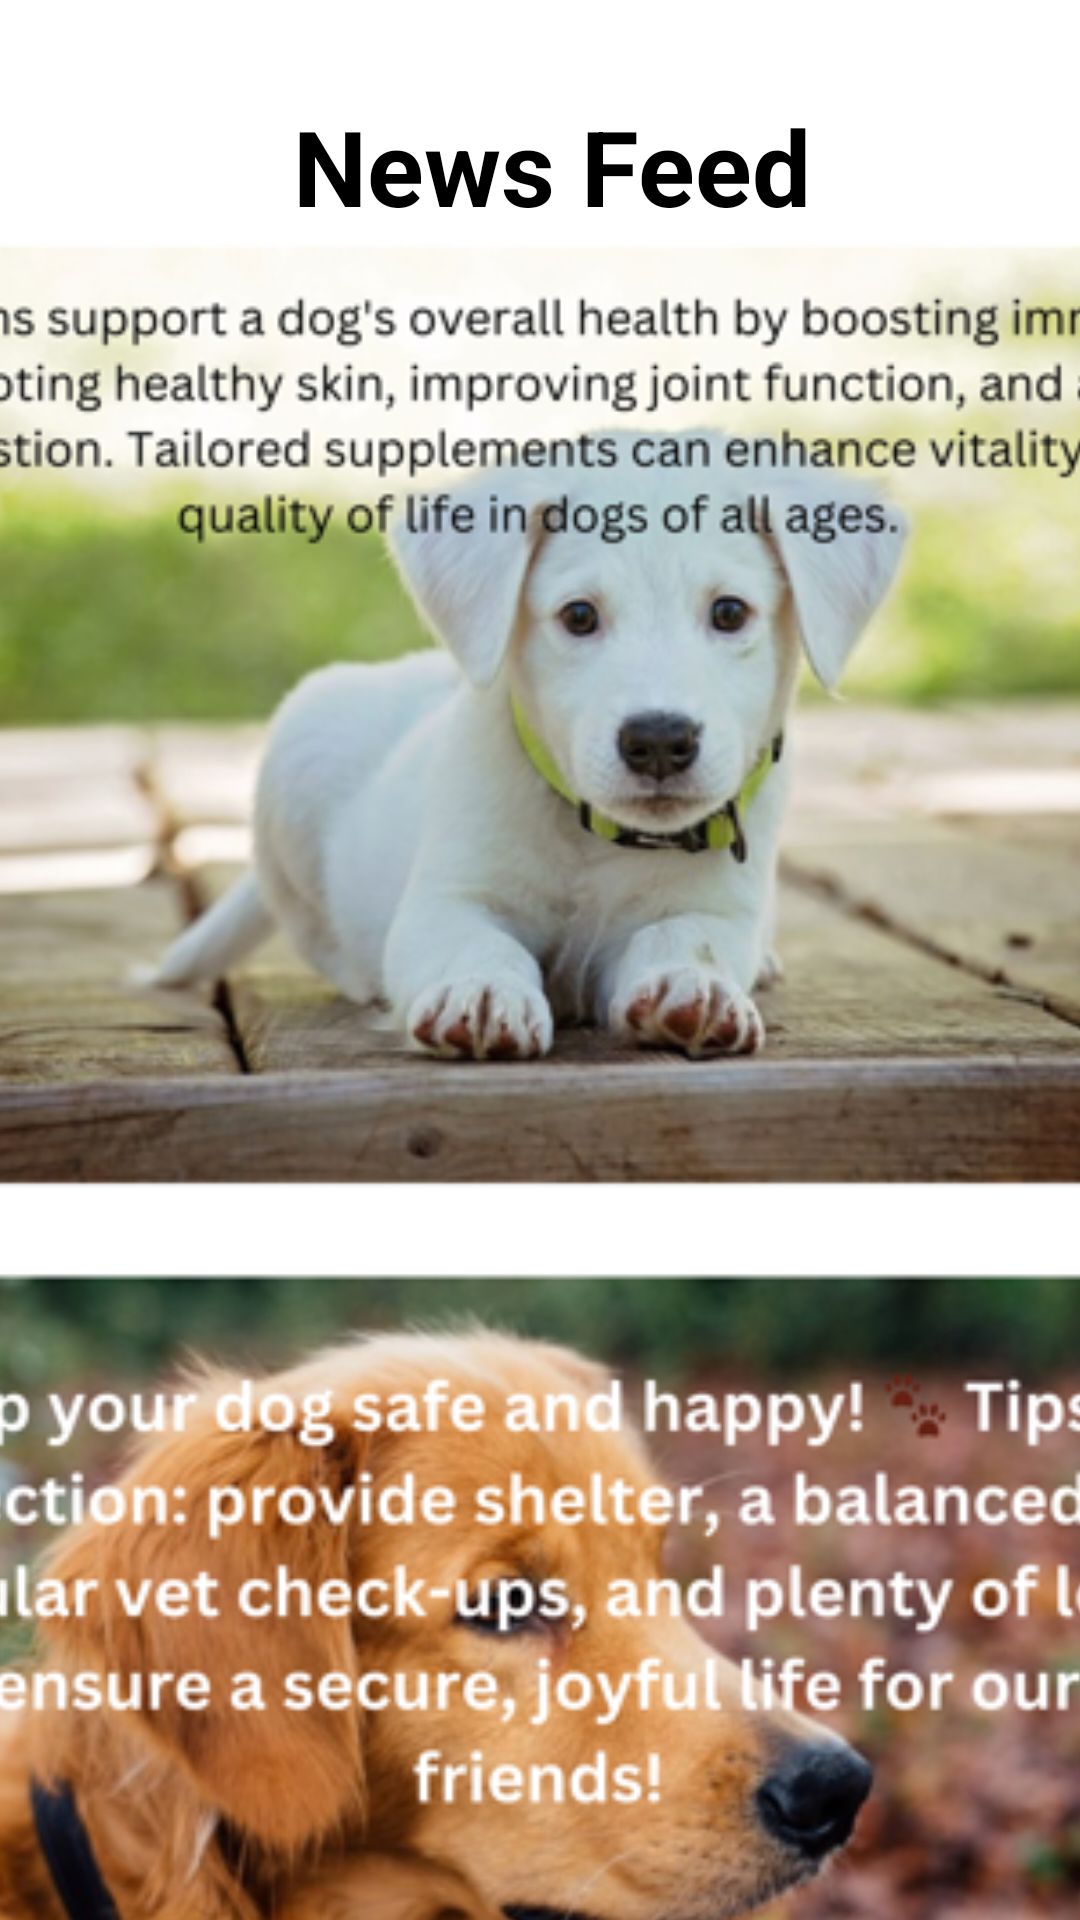

Here is an Android app screen rendered from its layout file. Give the layout XML and the strings, colors and styles it references.
<!-- AndroidManifest.xml: application theme Theme.Nethmi -->
<!-- res/layout/fragment_news.xml -->
<?xml version="1.0" encoding="utf-8"?>
<androidx.constraintlayout.widget.ConstraintLayout xmlns:android="http://schemas.android.com/apk/res/android"
    xmlns:app="http://schemas.android.com/apk/res-auto"
    xmlns:tools="http://schemas.android.com/tools"
    android:layout_width="match_parent"
    android:layout_height="match_parent"
    android:background="@color/white"
    tools:context=".NewsFragment">

    <ImageView
        android:id="@+id/imageNewsHead"
        android:layout_width="wrap_content"
        android:layout_height="wrap_content"
        android:contentDescription="@string/image_news_head_description"
        app:layout_constraintEnd_toEndOf="parent"
        app:layout_constraintStart_toStartOf="parent"
        app:layout_constraintTop_toTopOf="parent" />

    <TextView
        android:id="@+id/textNews"
        android:layout_width="327dp"
        android:layout_height="101dp"
        android:layout_marginTop="32dp"
        android:text="News Feed"
        android:textAlignment="center"
        android:textColor="@android:color/black"
        android:textSize="35sp"
        android:textStyle="bold"
        app:layout_constraintEnd_toEndOf="parent"
        app:layout_constraintHorizontal_bias="0.619"
        app:layout_constraintStart_toStartOf="parent"
        app:layout_constraintTop_toBottomOf="@id/imageNewsHead"
        app:layout_constraintTop_toTopOf="parent" />

    <ScrollView
        android:layout_width="414dp"
        android:layout_height="705dp"
        android:layout_marginTop="90dp"
        app:layout_constraintBottom_toBottomOf="parent"
        app:layout_constraintEnd_toEndOf="parent"
        app:layout_constraintStart_toStartOf="parent"
        app:layout_constraintTop_toBottomOf="@id/textNews">

        <LinearLayout
            android:layout_width="match_parent"
            android:layout_height="wrap_content"
            android:orientation="vertical"
            android:paddingStart="0dp"
            android:paddingEnd="0dp">

            <ImageView
                android:id="@+id/imageView7"
                android:layout_width="match_parent"
                android:layout_height="320dp"
                android:layout_marginBottom="20dp"
                android:contentDescription="@string/image_news_description_1"
                android:scaleType="centerCrop"
                android:src="@drawable/des1" />

            <ImageView
                android:id="@+id/imageView8"
                android:layout_width="match_parent"
                android:layout_height="320dp"
                android:layout_marginBottom="20dp"
                android:contentDescription="@string/image_news_description_2"
                android:scaleType="centerCrop"
                android:src="@drawable/des2" />

            <ImageView
                android:id="@+id/imageView9"
                android:layout_width="match_parent"
                android:layout_height="320dp"
                android:layout_marginBottom="20dp"
                android:scaleType="centerCrop"
                android:src="@drawable/des3" />
            
        </LinearLayout>
    </ScrollView>

</androidx.constraintlayout.widget.ConstraintLayout>
<!-- resources referenced by this layout -->
<resources>
  <color name="white">#FFFFFFFF</color>
  <!-- drawable des1: png bitmap (drawable, 204605 bytes) -->
  <!-- drawable des2: png bitmap (drawable, 225262 bytes) -->
  <!-- drawable des3: png bitmap (drawable, 142316 bytes) -->
  <string name="image_news_description_1">image_news_description_2</string>
  <string name="image_news_description_2">image_news_description_2</string>
  <string name="image_news_head_description">image_news_head_description</string>
  <style name="Theme.Nethmi" parent="Base.Theme.Nethmi" />
  <style name="Base.Theme.Nethmi" parent="Theme.Material3.DayNight.NoActionBar">
          
          
      </style>
</resources>
